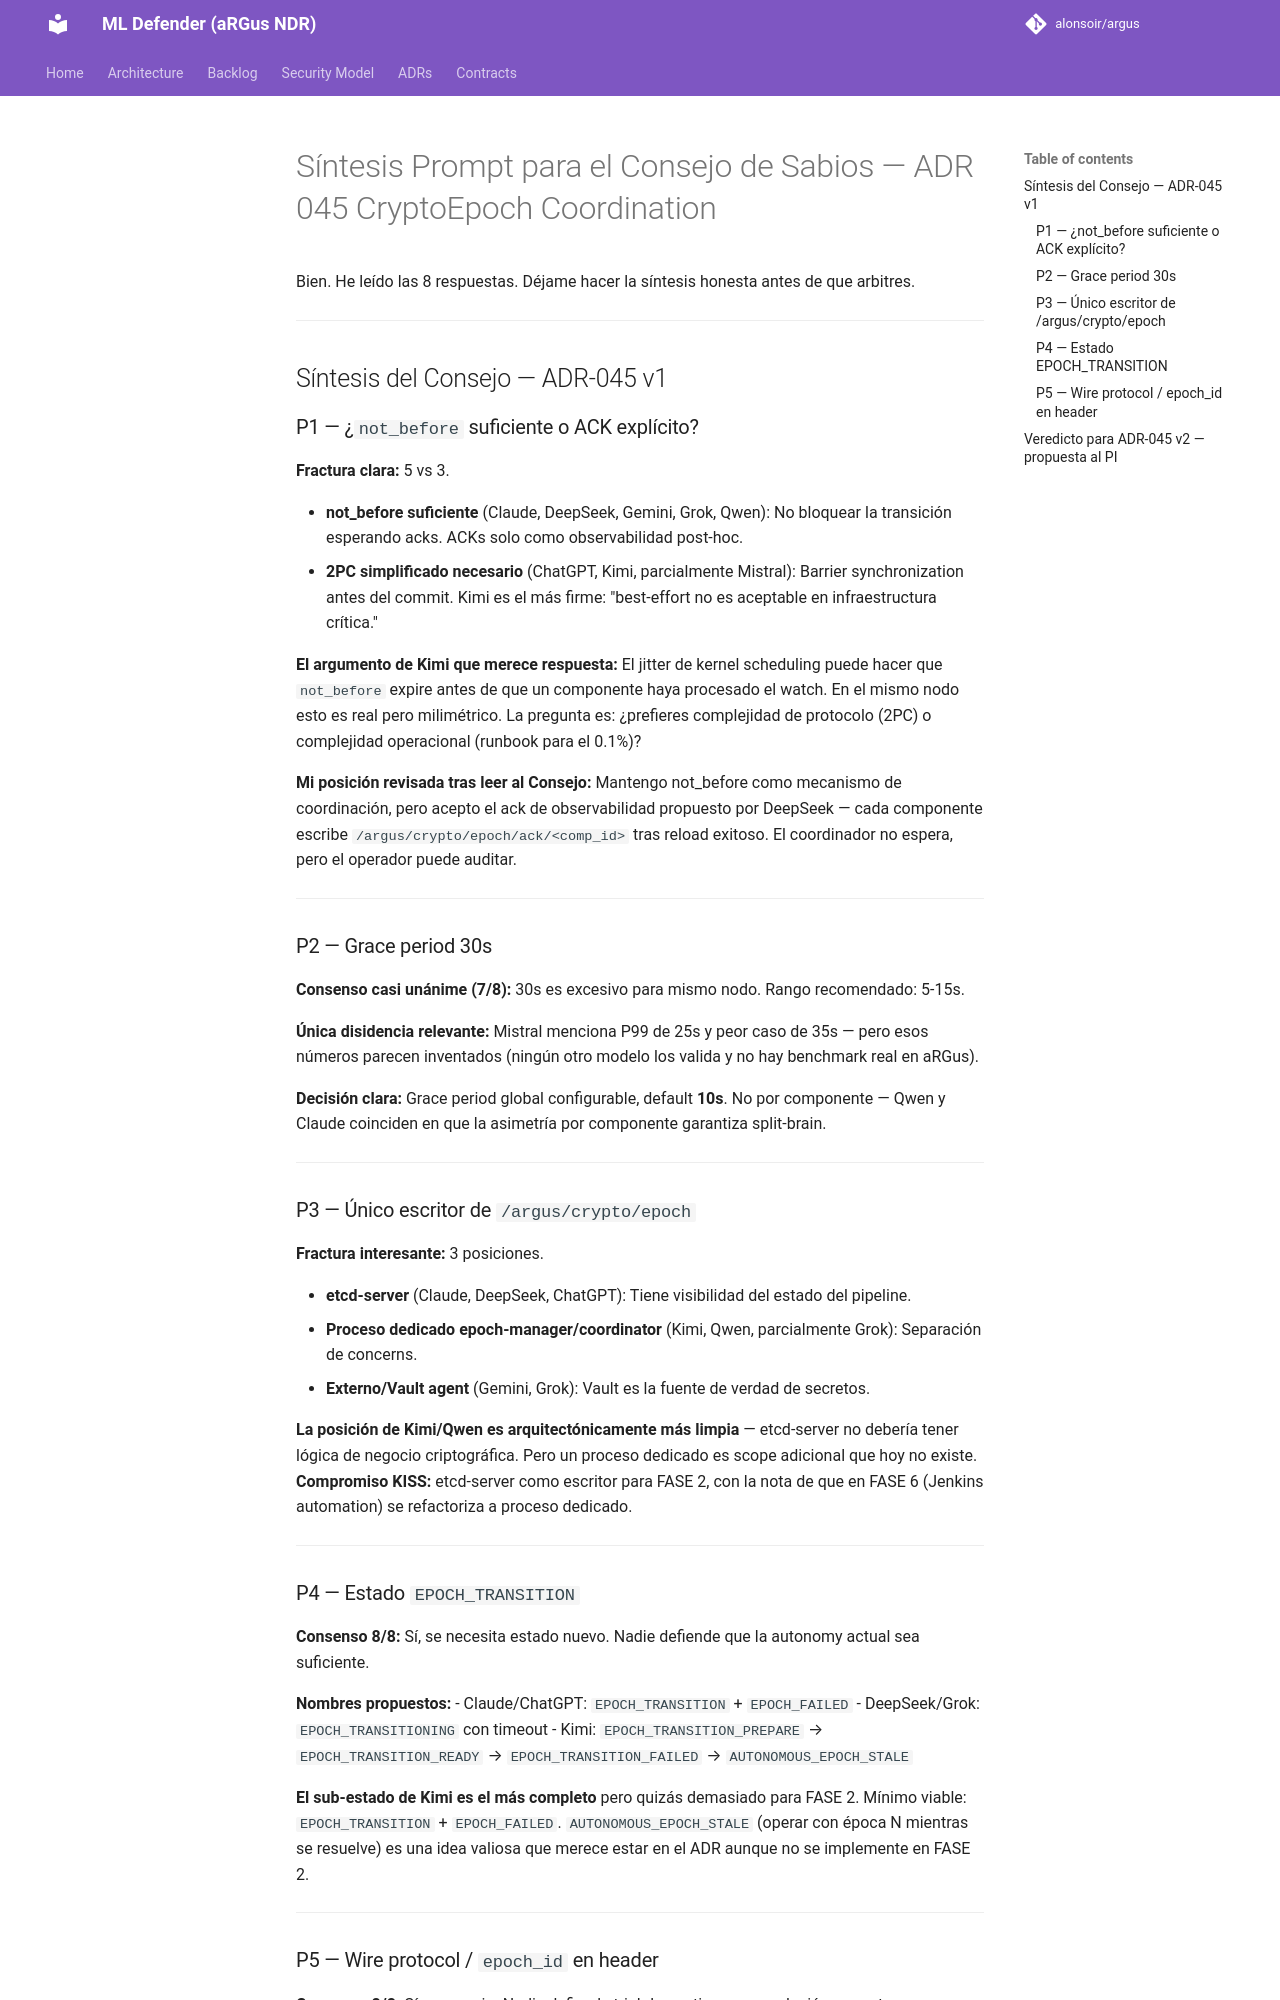

repository: alonsoir/argus · page: council/Síntesis -- Prompt para el Consejo de Sabios — ADR-045 CryptoEpoch Coordination/index.html · generator: mkdocs

Bien. He leído las 8 respuestas. Déjame hacer la síntesis honesta antes de que arbitres.

---

## Síntesis del Consejo — ADR-045 v1

### P1 — ¿`not_before` suficiente o ACK explícito?

**Fractura clara:** 5 vs 3.

- **not_before suficiente** (Claude, DeepSeek, Gemini, Grok, Qwen): No bloquear la transición esperando acks. ACKs solo como observabilidad post-hoc.
- **2PC simplificado necesario** (ChatGPT, Kimi, parcialmente Mistral): Barrier synchronization antes del commit. Kimi es el más firme: "best-effort no es aceptable en infraestructura crítica."

**El argumento de Kimi que merece respuesta:** El jitter de kernel scheduling puede hacer que `not_before` expire antes de que un componente haya procesado el watch. En el mismo nodo esto es real pero milimétrico. La pregunta es: ¿prefieres complejidad de protocolo (2PC) o complejidad operacional (runbook para el 0.1%)?

**Mi posición revisada tras leer al Consejo:** Mantengo not_before como mecanismo de coordinación, pero acepto el ack de observabilidad propuesto por DeepSeek — cada componente escribe `/argus/crypto/epoch/ack/<comp_id>` tras reload exitoso. El coordinador no espera, pero el operador puede auditar.

---

### P2 — Grace period 30s

**Consenso casi unánime (7/8):** 30s es excesivo para mismo nodo. Rango recomendado: 5-15s.

**Única disidencia relevante:** Mistral menciona P99 de 25s y peor caso de 35s — pero esos números parecen inventados (ningún otro modelo los valida y no hay benchmark real en aRGus).

**Decisión clara:** Grace period global configurable, default **10s**. No por componente — Qwen y Claude coinciden en que la asimetría por componente garantiza split-brain.

---

### P3 — Único escritor de `/argus/crypto/epoch`

**Fractura interesante:** 3 posiciones.

- **etcd-server** (Claude, DeepSeek, ChatGPT): Tiene visibilidad del estado del pipeline.
- **Proceso dedicado epoch-manager/coordinator** (Kimi, Qwen, parcialmente Grok): Separación de concerns.
- **Externo/Vault agent** (Gemini, Grok): Vault es la fuente de verdad de secretos.

**La posición de Kimi/Qwen es arquitectónicamente más limpia** — etcd-server no debería tener lógica de negocio criptográfica. Pero un proceso dedicado es scope adicional que hoy no existe. **Compromiso KISS:** etcd-server como escritor para FASE 2, con la nota de que en FASE 6 (Jenkins automation) se refactoriza a proceso dedicado.

---

### P4 — Estado `EPOCH_TRANSITION`

**Consenso 8/8:** Sí, se necesita estado nuevo. Nadie defiende que la autonomy actual sea suficiente.

**Nombres propuestos:**
- Claude/ChatGPT: `EPOCH_TRANSITION` + `EPOCH_FAILED`
- DeepSeek/Grok: `EPOCH_TRANSITIONING` con timeout
- Kimi: `EPOCH_TRANSITION_PREPARE` → `EPOCH_TRANSITION_READY` → `EPOCH_TRANSITION_FAILED` → `AUTONOMOUS_EPOCH_STALE`

**El sub-estado de Kimi es el más completo** pero quizás demasiado para FASE 2. Mínimo viable: `EPOCH_TRANSITION` + `EPOCH_FAILED`. `AUTONOMOUS_EPOCH_STALE` (operar con época N mientras se resuelve) es una idea valiosa que merece estar en el ADR aunque no se implemente en FASE 2.

---
